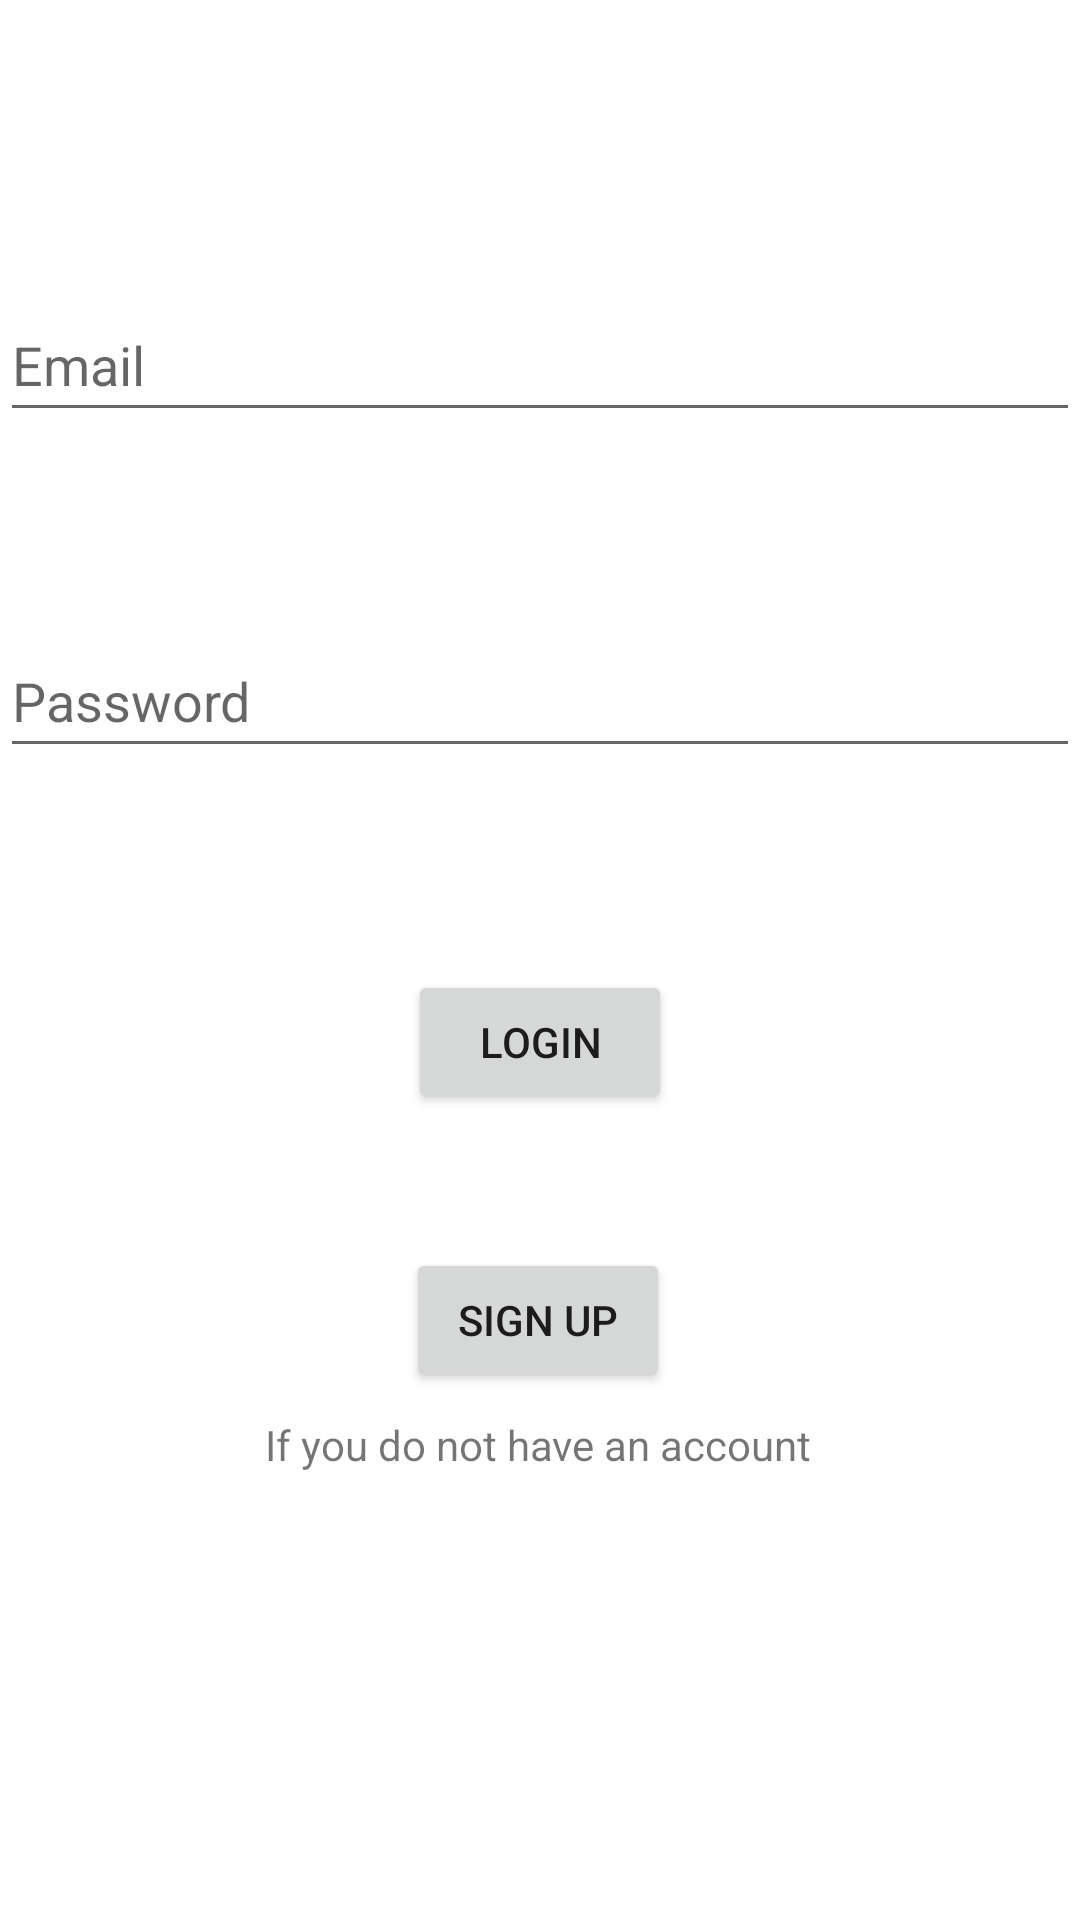

Reconstruct the res/layout file that produces this screen, plus the resources it refers to.
<!-- AndroidManifest.xml: application theme Theme.B07Tut7Grp3 -->
<!-- res/layout/activity_student_login.xml -->
<?xml version="1.0" encoding="utf-8"?>
<androidx.constraintlayout.widget.ConstraintLayout xmlns:android="http://schemas.android.com/apk/res/android"
    xmlns:app="http://schemas.android.com/apk/res-auto"
    xmlns:tools="http://schemas.android.com/tools"
    android:id="@+id/container"
    android:layout_width="match_parent"
    android:layout_height="match_parent"
    android:paddingLeft="@dimen/activity_horizontal_margin"
    android:paddingTop="@dimen/activity_vertical_margin"
    android:paddingRight="@dimen/activity_horizontal_margin"
    android:paddingBottom="@dimen/activity_vertical_margin"
    tools:context=".ui.login.LoginActivity">

    <Button
        android:id="@+id/link_sign_up"
        android:layout_width="wrap_content"
        android:layout_height="wrap_content"
        android:layout_gravity="start"
        android:layout_marginBottom="64dp"
        android:enabled="true"
        android:text="@string/link_sign_up"
        app:layout_constraintBottom_toBottomOf="parent"
        app:layout_constraintEnd_toEndOf="parent"
        app:layout_constraintHorizontal_bias="0.498"
        app:layout_constraintStart_toStartOf="parent"
        app:layout_constraintTop_toBottomOf="@+id/login"
        app:layout_constraintVertical_bias="0.286" />

    <EditText
        android:id="@+id/username"
        android:layout_width="0dp"
        android:layout_height="wrap_content"
        android:layout_marginTop="96dp"
        android:hint="@string/prompt_email"
        android:inputType="textEmailAddress"
        android:minHeight="48dp"
        android:selectAllOnFocus="true"
        app:layout_constraintEnd_toEndOf="parent"
        app:layout_constraintStart_toStartOf="parent"
        app:layout_constraintTop_toTopOf="parent" />

    <EditText
        android:id="@+id/password"
        android:layout_width="0dp"
        android:layout_height="wrap_content"
        android:layout_marginTop="64dp"
        android:hint="@string/prompt_password"
        android:imeActionLabel="@string/action_sign_in_short"
        android:imeOptions="actionDone"
        android:inputType="textPassword"
        android:minHeight="48dp"
        android:selectAllOnFocus="true"
        app:layout_constraintEnd_toEndOf="parent"
        app:layout_constraintStart_toStartOf="parent"
        app:layout_constraintTop_toBottomOf="@+id/username" />

    <Button
        android:id="@+id/login"
        android:layout_width="wrap_content"
        android:layout_height="wrap_content"
        android:layout_gravity="start"
        android:layout_marginTop="16dp"
        android:layout_marginBottom="64dp"
        android:enabled="true"
        android:text="@string/action_sign_in"
        app:layout_constraintBottom_toBottomOf="parent"
        app:layout_constraintEnd_toEndOf="parent"
        app:layout_constraintStart_toStartOf="parent"
        app:layout_constraintTop_toBottomOf="@+id/password"
        app:layout_constraintVertical_bias="0.2" />

    <ProgressBar
        android:id="@+id/loading"
        android:layout_width="wrap_content"
        android:layout_height="wrap_content"
        android:layout_gravity="center"
        android:layout_marginTop="64dp"
        android:layout_marginBottom="64dp"
        android:visibility="gone"
        app:layout_constraintBottom_toBottomOf="parent"
        app:layout_constraintEnd_toEndOf="@+id/password"
        app:layout_constraintStart_toStartOf="@+id/password"
        app:layout_constraintTop_toTopOf="parent"
        app:layout_constraintVertical_bias="0.3" />

    <TextView
        android:id="@+id/reminder"
        android:layout_width="wrap_content"
        android:layout_height="wrap_content"
        android:layout_marginTop="8dp"
        android:text="@string/remind_info"
        app:layout_constraintEnd_toEndOf="parent"
        app:layout_constraintHorizontal_bias="0.497"
        app:layout_constraintStart_toStartOf="parent"
        app:layout_constraintTop_toBottomOf="@+id/link_sign_up" />

</androidx.constraintlayout.widget.ConstraintLayout>
<!-- resources referenced by this layout -->
<resources>
  <string name="action_sign_in">Login</string>
  <string name="action_sign_in_short">Sign in</string>
  <string name="link_sign_up">Sign up</string>
  <string name="prompt_email">Email</string>
  <string name="prompt_password">Password</string>
  <string name="remind_info">If you do not have an account</string>
  <style name="Theme.B07Tut7Grp3" parent="Theme.MaterialComponents.DayNight.DarkActionBar">
          
          <item name="colorPrimary">@color/purple_500</item>
          <item name="colorPrimaryVariant">@color/purple_700</item>
          <item name="colorOnPrimary">@color/background</item>
          
          <item name="colorSecondary">@color/teal_200</item>
          <item name="colorSecondaryVariant">@color/teal_700</item>
          <item name="colorOnSecondary">@color/black</item>
          
          <item name="android:statusBarColor" tools:targetApi="21">?attr/colorPrimaryVariant</item>
          
      </style>
  <color name="purple_500">#FF6200EE</color>
  <color name="purple_700">#FF3700B3</color>
  <color name="teal_200">#FF03DAC5</color>
  <color name="teal_700">#FF018786</color>
  <color name="black">#FF000000</color>
</resources>
